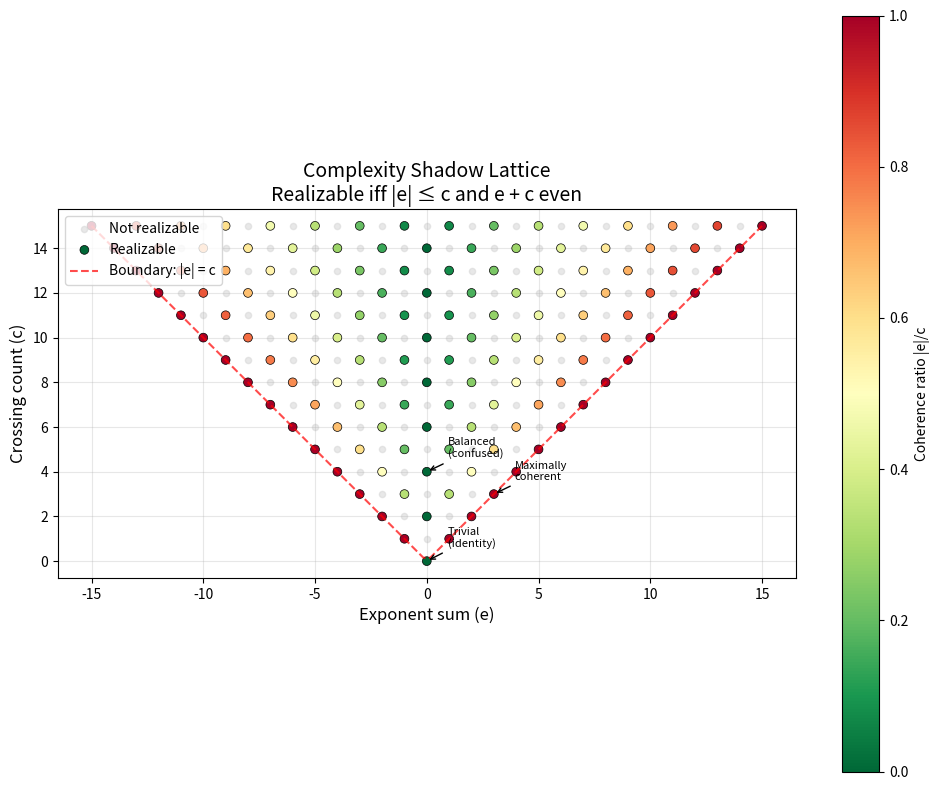

Source code (Python):
#!/usr/bin/env python3
"""
Visualization: Realizable Complexity Shadows

Plots the lattice of realizable (exponent, crossings) pairs,
showing the triangle inequality and parity constraints.
"""

import matplotlib
matplotlib.use('Agg')
import matplotlib.pyplot as plt
import numpy as np


def main():
    max_c = 15
    realizable_e = []
    realizable_c = []
    unrealizable_e = []
    unrealizable_c = []

    for c in range(max_c + 1):
        for e in range(-c, c + 1):
            if abs(e) <= c and (e + c) % 2 == 0:
                realizable_e.append(e)
                realizable_c.append(c)
            else:
                unrealizable_e.append(e)
                unrealizable_c.append(c)

    fig, ax = plt.subplots(1, 1, figsize=(10, 8))

    # Plot unrealizable points
    ax.scatter(unrealizable_e, unrealizable_c, c='lightgray', s=20,
               alpha=0.5, label='Not realizable', zorder=1)

    # Plot realizable points colored by coherence ratio
    coherence = [abs(e) / c if c > 0 else 0
                 for e, c in zip(realizable_e, realizable_c)]
    sc = ax.scatter(realizable_e, realizable_c, c=coherence, cmap='RdYlGn_r',
                    s=40, edgecolors='black', linewidths=0.5,
                    label='Realizable', zorder=2, vmin=0, vmax=1)

    # Draw boundary lines |e| = c
    e_line = np.linspace(-max_c, max_c, 100)
    ax.plot(e_line, np.abs(e_line), 'r--', linewidth=1.5, alpha=0.7,
            label='Boundary: |e| = c')

    # Mark special points
    special = {
        (0, 0): 'Trivial\n(identity)',
        (3, 3): 'Maximally\ncoherent',
        (0, 4): 'Balanced\n(confused)',
    }
    for (e, c), label in special.items():
        ax.annotate(label, (e, c), textcoords="offset points",
                    xytext=(15, 10), fontsize=8,
                    arrowprops=dict(arrowstyle='->', color='black'))

    plt.colorbar(sc, ax=ax, label='Coherence ratio |e|/c')
    ax.set_xlabel('Exponent sum (e)', fontsize=12)
    ax.set_ylabel('Crossing count (c)', fontsize=12)
    ax.set_title('Complexity Shadow Lattice\n'
                 'Realizable iff |e| ≤ c and e + c even', fontsize=14)
    ax.legend(loc='upper left')
    ax.set_aspect('equal')
    ax.grid(True, alpha=0.3)

    plt.tight_layout()
    plt.savefig('shadow_lattice.png', dpi=150, bbox_inches='tight')
    print("Saved shadow_lattice.png")


if __name__ == "__main__":
    main()
